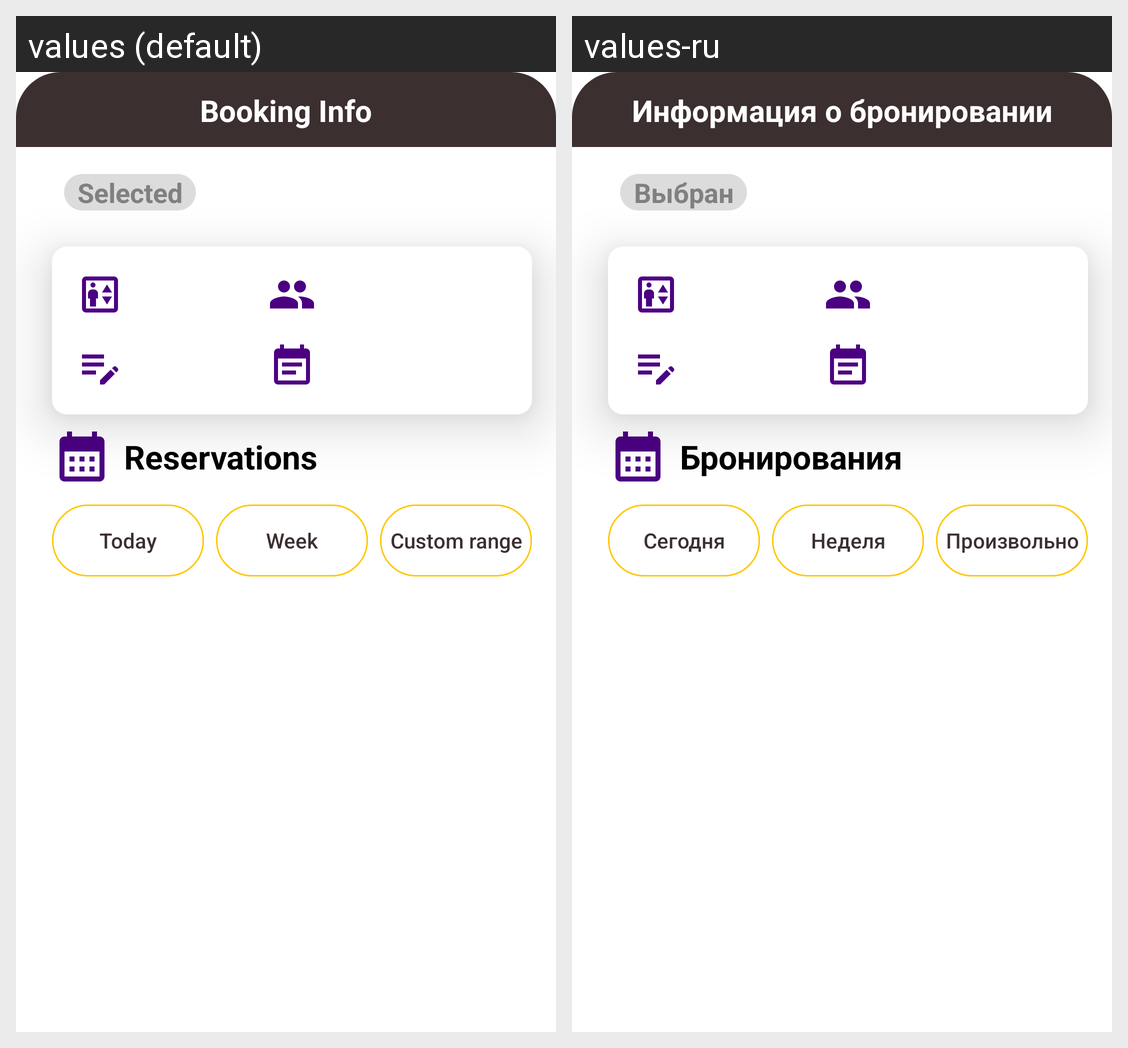

For this localized Android screen grid, give each drawn string resource with its value in every locale shown.
Android screen res/layout/fragment_booking_info.xml rendered under 2 locales, left to right: values (default), values-ru. Device: Nexus 5 (rendered at 1080×1920; each locale shown at half size, 540×960, under a caption strip naming it); theme Theme.MyFirstApp.
Strings drawn on this screen, with the default value and each locale's value (text and hints the layout hard-codes, and strings that could not be matched under every locale, appear in the picture but are not listed):

book_info
  values: Booking Info
  values-ru: Информация о бронировании

selected_table
  values: Selected
  values-ru: Выбран

booking_title
  values: Reservations
  values-ru: Бронирования

today
  values: Today
  values-ru: Сегодня

week
  values: Week
  values-ru: Неделя

custom_range
  values: Custom range
  values-ru: Произвольно
